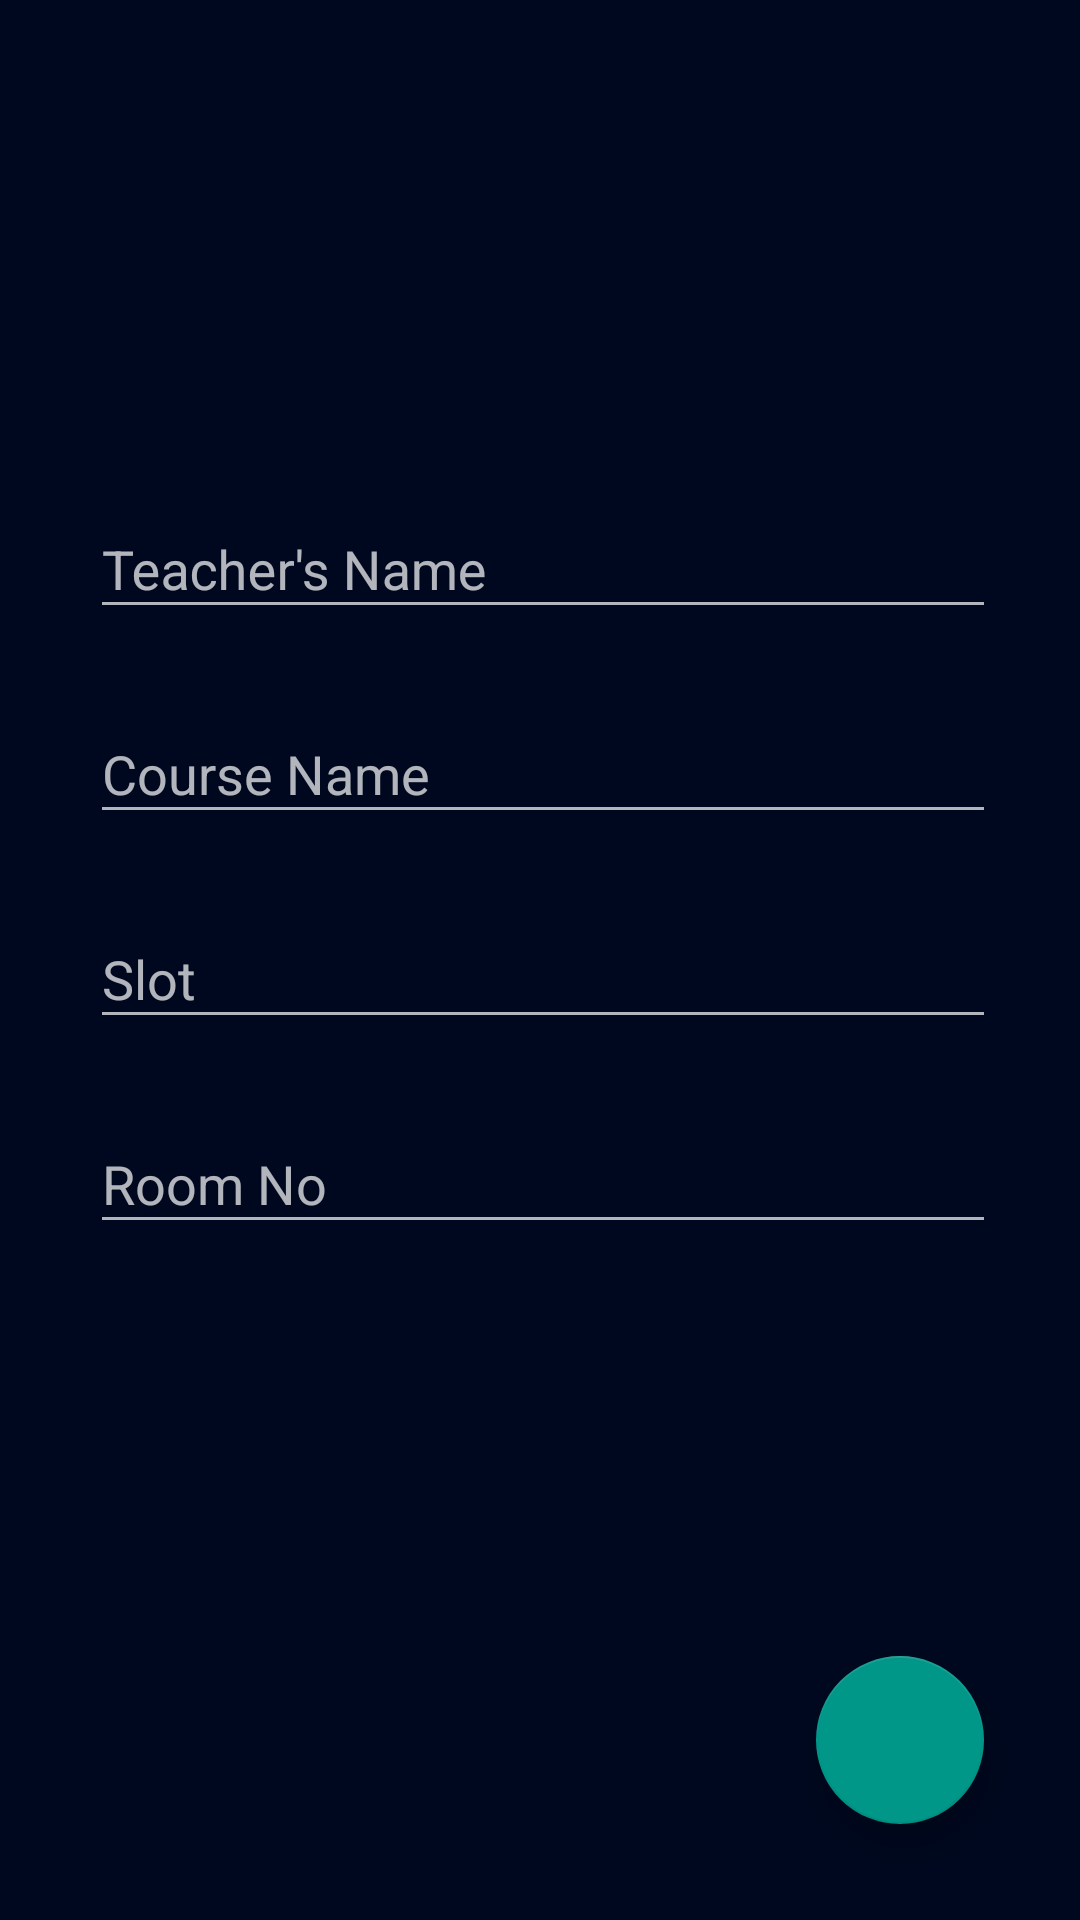

Here is an Android app screen rendered from its layout file. Give the layout XML and the strings, colors and styles it references.
<!-- AndroidManifest.xml: application theme AppTheme -->
<!-- res/layout/activity_edit.xml -->
<?xml version="1.0" encoding="utf-8"?>
<android.support.constraint.ConstraintLayout xmlns:android="http://schemas.android.com/apk/res/android"
    xmlns:app="http://schemas.android.com/apk/res-auto"
    xmlns:tools="http://schemas.android.com/tools"
    android:layout_width="match_parent"
    android:layout_height="match_parent"
    tools:context="com.knby.srmtimetable.EditActivity">

    <android.support.design.widget.TextInputLayout
        android:layout_width="0dp"
        android:id="@+id/inputLayoutTeacher"
        android:layout_height="wrap_content"
        app:layout_constraintRight_toLeftOf="@+id/guideline4"
        app:layout_constraintBottom_toTopOf="@+id/InputLayoutSubject"
        android:layout_marginBottom="16dp"
        app:layout_constraintLeft_toLeftOf="@+id/guideline3">

        <EditText
            android:layout_width="match_parent"
            android:layout_height="wrap_content"
            android:id="@+id/editTeacher"
            android:singleLine="true"
            android:imeOptions="actionNext"
            android:hint="Teacher's Name"
            tools:layout_editor_absoluteY="86dp"
            tools:layout_editor_absoluteX="74dp"
            android:layout_weight="1" />

    </android.support.design.widget.TextInputLayout>

    <android.support.design.widget.TextInputLayout
        android:layout_width="0dp"
        android:id="@+id/InputLayoutSubject"
        android:layout_height="wrap_content"
        app:layout_constraintRight_toLeftOf="@+id/guideline4"
        app:layout_constraintLeft_toLeftOf="@+id/guideline3"
        app:layout_constraintHorizontal_bias="1.0"
        app:layout_constraintBottom_toTopOf="@+id/InputLayoutSlot"
        android:layout_marginBottom="16dp">

        <EditText
            android:layout_width="match_parent"
            android:layout_height="wrap_content"
            android:id="@+id/editSubject"
            android:singleLine="true"
            android:imeOptions="actionNext"
            android:hint="Course Name"
            tools:layout_editor_absoluteY="129dp"
            tools:layout_editor_absoluteX="74dp" />

    </android.support.design.widget.TextInputLayout>

    <android.support.design.widget.TextInputLayout
        android:layout_width="0dp"
        android:layout_weight="1"
        android:id="@+id/InputLayoutSlot"
        android:layout_height="wrap_content"
        app:layout_constraintLeft_toLeftOf="@+id/guideline3"
        app:layout_constraintBottom_toBottomOf="parent"
        android:layout_marginBottom="16dp"
        android:layout_marginTop="16dp"
        app:layout_constraintTop_toTopOf="parent"
        app:layout_constraintRight_toLeftOf="@+id/guideline4">

        <EditText
            android:layout_width="match_parent"
            android:layout_height="wrap_content"
            android:id="@+id/editSlot"
            android:hint="Slot"
            android:singleLine="true"
            android:imeOptions="actionNext"
            tools:layout_editor_absoluteY="193dp"
            tools:layout_editor_absoluteX="74dp"
            android:layout_weight="1" />

    </android.support.design.widget.TextInputLayout>

    <android.support.design.widget.TextInputLayout
        android:layout_width="0dp"
        android:id="@+id/InputLayoutRoom"
        app:layout_constraintTop_toBottomOf="@+id/InputLayoutSlot"
        android:layout_marginTop="16dp"
        app:layout_constraintLeft_toLeftOf="@+id/guideline3"
        android:layout_height="wrap_content"
        app:layout_constraintRight_toLeftOf="@+id/guideline4">

        <EditText
            android:layout_width="match_parent"
            android:layout_height="wrap_content"
            android:id="@+id/editRoom"
            android:hint="Room No"
            android:singleLine="true"
            android:imeOptions="actionDone"
            tools:layout_editor_absoluteY="236dp"
            tools:layout_editor_absoluteX="74dp" />
    </android.support.design.widget.TextInputLayout>

    <android.support.constraint.Guideline
        android:layout_width="wrap_content"
        android:layout_height="wrap_content"
        android:id="@+id/guideline3"
        android:orientation="vertical"
        app:layout_constraintGuide_percent="0.083333336"
        tools:layout_editor_absoluteY="0dp"
        tools:layout_editor_absoluteX="32dp" />

    <android.support.constraint.Guideline
        android:layout_width="wrap_content"
        android:layout_height="wrap_content"
        android:id="@+id/guideline4"
        android:orientation="vertical"
        app:layout_constraintGuide_percent="0.921875"
        tools:layout_editor_absoluteY="0dp"
        tools:layout_editor_absoluteX="354dp" />

    <android.support.design.widget.FloatingActionButton
        android:layout_width="wrap_content"
        android:layout_height="wrap_content"
        android:clickable="true"
        app:srcCompat="@drawable/ic_check_white_48dp"
        android:id="@+id/floatingActionButton"
        android:src="@drawable/ic_check_white_48dp"
        app:layout_constraintBottom_toBottomOf="parent"
        android:layout_marginBottom="32dp"
        android:layout_marginEnd="32dp"
        app:layout_constraintRight_toRightOf="parent" />


</android.support.constraint.ConstraintLayout>
<!-- resources referenced by this layout -->
<resources>
  <style name="AppTheme" parent="Theme.AppCompat">
          
          <item name="colorPrimary">@color/colorPrimary</item>
          <item name="colorPrimaryDark">@color/colorPrimaryDark</item>
          <item name="colorAccent">@color/colorAccent</item>
          <item name="android:windowBackground">@color/black</item>
  
  
      </style>
  <color name="colorPrimary">#009688</color>
  <color name="colorPrimaryDark">#00695C</color>
  <color name="colorAccent">#009688</color>
  <color name="black">#00081F</color>
</resources>
